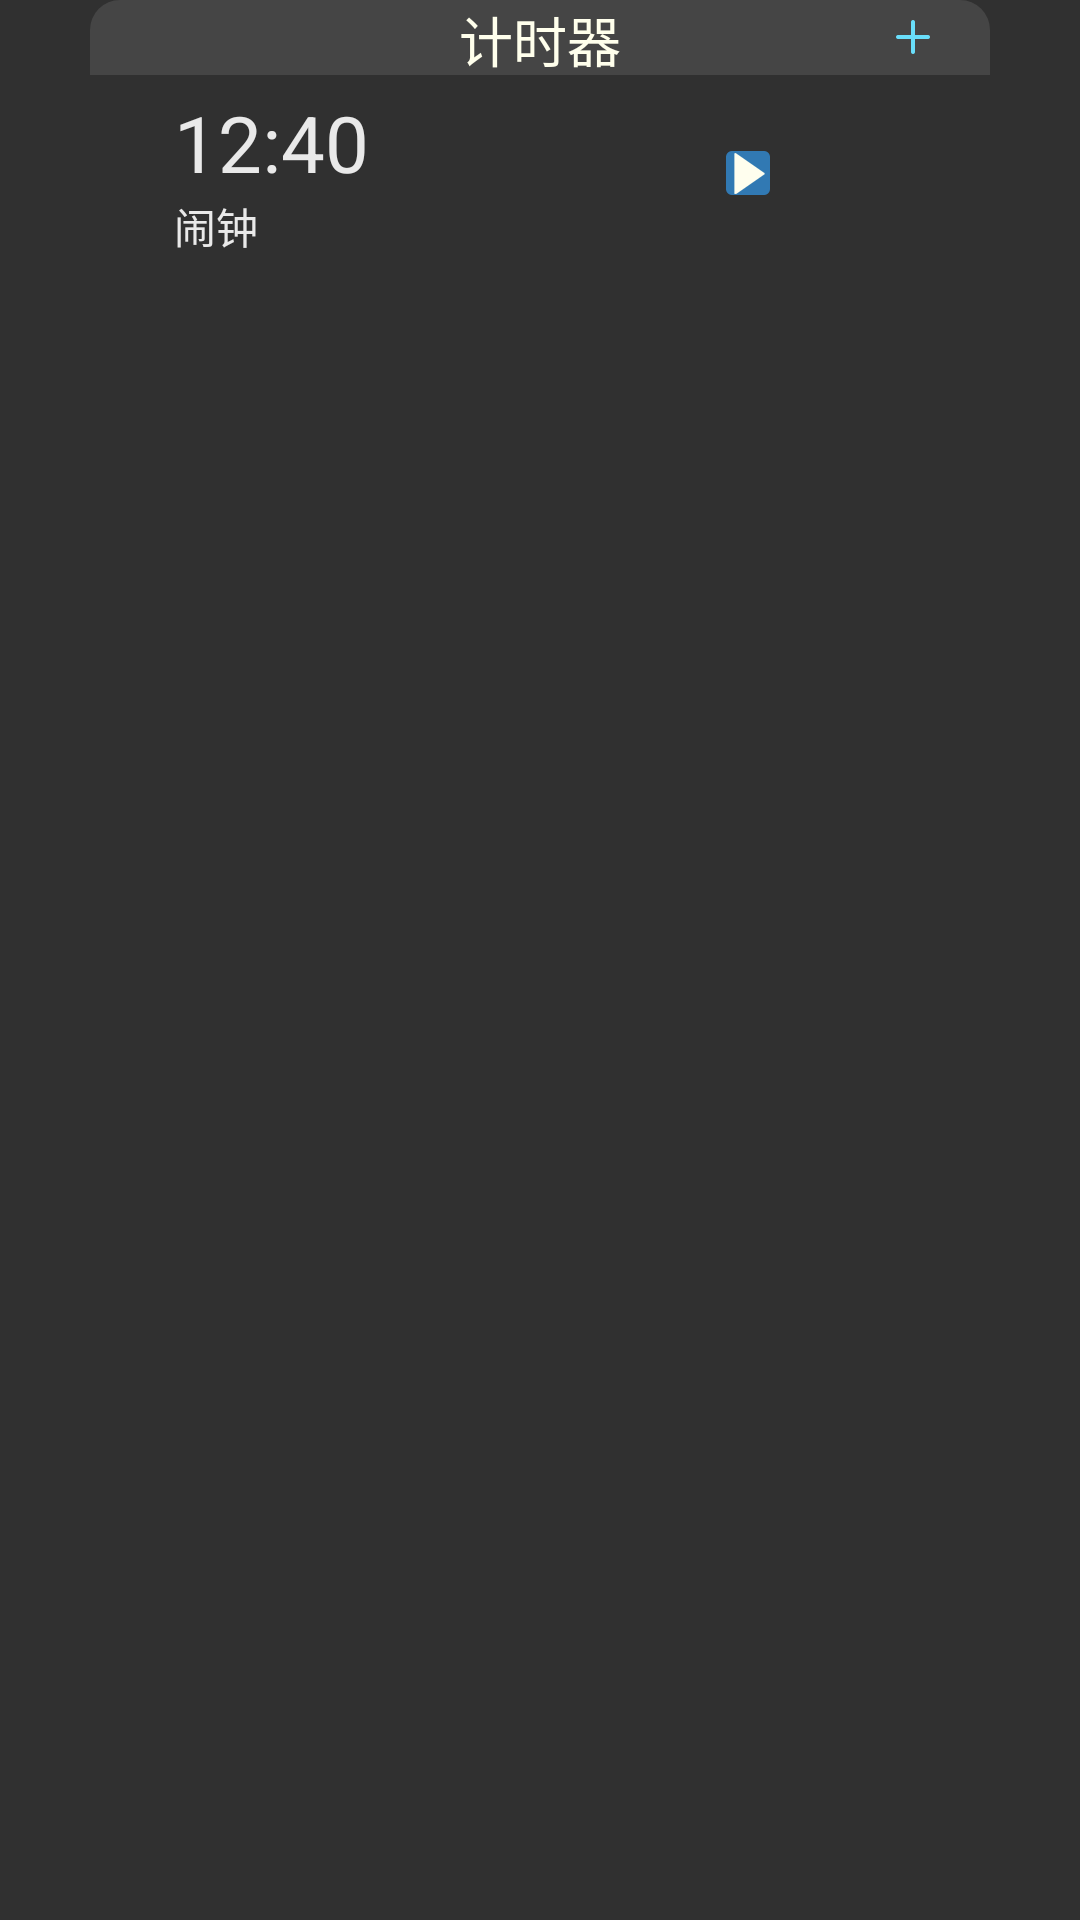

Android layout source for this screen:
<!-- AndroidManifest.xml: application theme Theme.AppCompat.NoActionBar -->
<!-- res/layout/lv_alarm_clock_timer.xml -->
<?xml version="1.0" encoding="utf-8"?>
<LinearLayout xmlns:android="http://schemas.android.com/apk/res/android"
    android:id="@+id/ripple_view"
    android:layout_width="match_parent"
    android:layout_height="wrap_content"
    android:orientation="vertical"
    android:paddingLeft="@dimen/dp_30"
    android:paddingRight="@dimen/dp_30">

    <RelativeLayout
        android:id="@+id/rl_header_view"
        android:layout_width="match_parent"
        android:layout_height="25dp"
        android:background="@drawable/shape_clock_center_bg">

        <TextView
            android:layout_width="wrap_content"
            android:layout_height="wrap_content"
            android:layout_centerInParent="true"
            android:text="计时器"
            android:textColor="@color/white_EC"
            android:textSize="18sp" />

        <ImageView
            android:id="@+id/iv_timer_add"
            android:layout_width="wrap_content"
            android:layout_height="wrap_content"
            android:layout_alignParentRight="true"
            android:layout_centerVertical="true"
            android:layout_marginRight="@dimen/dp_15"
            android:padding="@dimen/dp_5"
            android:src="@mipmap/clock_center_add" />
    </RelativeLayout>

    <LinearLayout
        android:layout_width="match_parent"
        android:layout_height="wrap_content"
        android:orientation="horizontal">

        <ImageView
            android:id="@+id/alarm_list_delete_btn"
            android:layout_width="wrap_content"
            android:layout_height="match_parent"
            android:layout_gravity="center"
            android:contentDescription="@null"
            android:paddingLeft="10dp"
            android:src="@mipmap/ic_delete_btn" />

        <LinearLayout
            android:id="@+id/llyt"
            android:layout_width="0dp"
            android:layout_height="wrap_content"
            android:layout_marginBottom="5dp"
            android:layout_marginLeft="18dp"
            android:layout_marginTop="5dp"
            android:layout_weight="1"
            android:alpha="0.9"
            android:orientation="vertical">

            <TextView
                android:id="@+id/tv_time"
                android:layout_width="wrap_content"
                android:layout_height="wrap_content"
                android:text="12:40"
                android:textColor="@android:color/white"
                android:textSize="26sp" />


            <TextView
                android:id="@+id/tv_tag"
                android:layout_width="wrap_content"
                android:layout_height="wrap_content"
                android:layout_marginRight="15dp"
                android:singleLine="true"
                android:text="闹钟"
                android:textColor="@android:color/white"
                android:textSize="14sp" />

        </LinearLayout>


        <ToggleButton
            android:id="@+id/toggle_btn"
            android:layout_width="wrap_content"
            android:layout_height="wrap_content"
            android:layout_gravity="center"
            android:background="@android:color/transparent"
            android:button="@drawable/toggle_btn_timer_on_off"
            android:checked="false"
            android:focusable="false"
            android:textOff=""
            android:textOn="" />


    </LinearLayout>
</LinearLayout>
<!-- resources referenced by this layout -->
<resources>
  <color name="white_EC">#FFFFEC</color>
  <dimen name="dp_15">15dp</dimen>
  <dimen name="dp_30">30dp</dimen>
  <dimen name="dp_5">5dp</dimen>
  <!-- drawable shape_clock_center_bg (drawable) -->
  <?xml version="1.0" encoding="utf-8"?>
  
  <shape xmlns:android="http://schemas.android.com/apk/res/android"
      android:shape="rectangle">
  
      <solid android:color="#1AFFFFFF" />
  
  
      <corners
          android:topLeftRadius="@dimen/dp_10"
          android:topRightRadius="@dimen/dp_10" />
  </shape>
  <!-- drawable toggle_btn_timer_on_off (drawable) -->
  <?xml version="1.0" encoding="utf-8"?>
  <selector xmlns:android="http://schemas.android.com/apk/res/android">
  
      <item android:drawable="@mipmap/timer_stop" android:state_checked="true"/>
      <item android:drawable="@mipmap/timer_start"/>
  
  </selector>
  <!-- mipmap clock_center_add: png bitmap (mipmap-xxhdpi, 1064 bytes) -->
  <dimen name="dp_10">10dp</dimen>
</resources>
